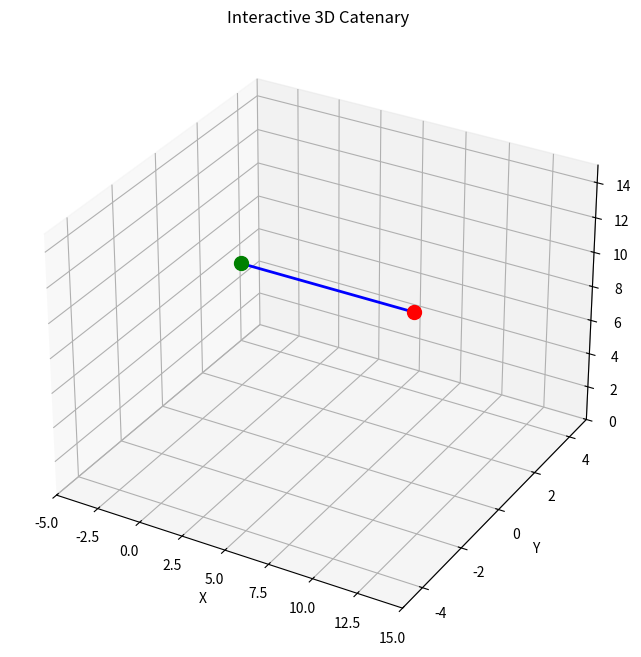

Reproduce this figure in Python.
import numpy as np
import matplotlib.pyplot as plt
from mpl_toolkits.mplot3d import Axes3D

def compute_catenary_3D(p0, p1, rope_length, num_points):
    """Compute 3D catenary curve given anchor points and rope length."""
    x0, y0, z0 = p0
    x1, y1, z1 = p1

    dx, dy, dz = x1 - x0, y1 - y0, z1 - z0
    direct_dist = np.sqrt(dx**2 + dy**2 + dz**2)
    
    if rope_length <= direct_dist:
        return np.linspace(p0, p1, num_points)

    half_span = direct_dist / 2
    a = half_span  
    for _ in range(100):  
        lhs = 2 * a * np.sinh(direct_dist / (2 * a))
        a_new = a * rope_length / lhs
        if abs(a_new - a) < 1e-6:
            a = a_new
            break
        a = a_new

    offset_height = a * np.cosh(half_span / a)

    points = []
    for i in range(num_points):
        t = i / (num_points - 1)
        xi = x0 + dx * t
        yi = y0 + dy * t
        zi = z0 + dz * t
        x_pos = (t * direct_dist) - half_span
        sag = offset_height - a * np.cosh(x_pos / a)
        zi -= sag  
        points.append([xi, yi, zi])

    return np.array(points)


class InteractiveCatenary3D:
    """Interactive 3D catenary simulation with draggable anchor."""

    def __init__(self):
        self.fig = plt.figure(figsize=(8, 8))
        self.ax = self.fig.add_subplot(111, projection='3d')

        self.p0 = np.array([0, 0, 10])  # Fixed anchor
        self.p1 = np.array([10, 0, 10])  # Movable anchor
        self.rope_length = 12
        self.num_points = 100

        self.update_catenary()

        # Plot elements
        self.line, = self.ax.plot(self.curve[:, 0], self.curve[:, 1], self.curve[:, 2], 'b', lw=2)
        self.fixed_marker = self.ax.scatter(*self.p0, color='g', s=100, label="Fixed Point")
        self.movable_marker = self.ax.scatter(*self.p1, color='r', s=100, label="Movable Point")

        # Configure 3D plot
        self.ax.set_xlim(-5, 15)
        self.ax.set_ylim(-5, 5)
        self.ax.set_zlim(0, 15)
        self.ax.set_xlabel("X")
        self.ax.set_ylabel("Y")
        self.ax.set_zlabel("Z")
        self.ax.set_title("Interactive 3D Catenary")

        self.fig.canvas.mpl_connect('button_press_event', self.on_press)
        self.fig.canvas.mpl_connect('motion_notify_event', self.on_drag)
        self.fig.canvas.mpl_connect('button_release_event', self.on_release)

        self.dragging = False
        plt.show()

    def update_catenary(self):
        """Compute updated catenary curve based on current anchor positions."""
        self.curve = compute_catenary_3D(self.p0, self.p1, self.rope_length, self.num_points)

    def on_press(self, event):
        """Detects if we clicked near the movable anchor."""
        if event.inaxes is None:
            return

        x_click, y_click = event.xdata, event.ydata
        if x_click is None or y_click is None:
            return

        # Project click onto 3D space
        clicked_3d = self.project_to_3d(x_click, y_click)
        if clicked_3d is not None:
            dist = np.linalg.norm(clicked_3d - self.p1)
            if dist < 1:  # If click is near movable anchor, start dragging
                self.dragging = True

    def on_drag(self, event):
        """Handles dragging of the movable anchor."""
        if not self.dragging or event.inaxes is None:
            return

        x_new, y_new = event.xdata, event.ydata
        if x_new is None or y_new is None:
            return

        # Project new position onto 3D space
        new_3d_pos = self.project_to_3d(x_new, y_new)
        if new_3d_pos is not None:
            self.p1[:2] = new_3d_pos[:2]  # Update only X, Y (keep Z same)
            self.update_catenary()

            # Update plot
            self.line.set_data(self.curve[:, 0], self.curve[:, 1])
            self.line.set_3d_properties(self.curve[:, 2])
            self.movable_marker._offsets3d = (self.p1[0:1], self.p1[1:2], self.p1[2:3])

            plt.draw()

    def on_release(self, event):
        """Stop dragging when the mouse is released."""
        self.dragging = False

    def project_to_3d(self, x_click, y_click):
        """Project a 2D mouse click to a 3D plane (keeping Z fixed)."""
        if x_click is None or y_click is None:
            return None

        # Use inverse transformation to estimate 3D position
        inv_transform = np.linalg.inv(self.ax.get_proj())
        x_norm = (x_click - self.ax.get_xlim()[0]) / (self.ax.get_xlim()[1] - self.ax.get_xlim()[0]) * 2 - 1
        y_norm = (y_click - self.ax.get_ylim()[0]) / (self.ax.get_ylim()[1] - self.ax.get_ylim()[0]) * 2 - 1
        z_fixed = self.p1[2]  # Keep Z constant while dragging

        # Convert to 3D coordinates
        projected_3d = np.dot(inv_transform, [x_norm, y_norm, z_fixed, 1])
        return projected_3d[:3] / projected_3d[3]  # Normalize

# Run interactive plot
InteractiveCatenary3D()
